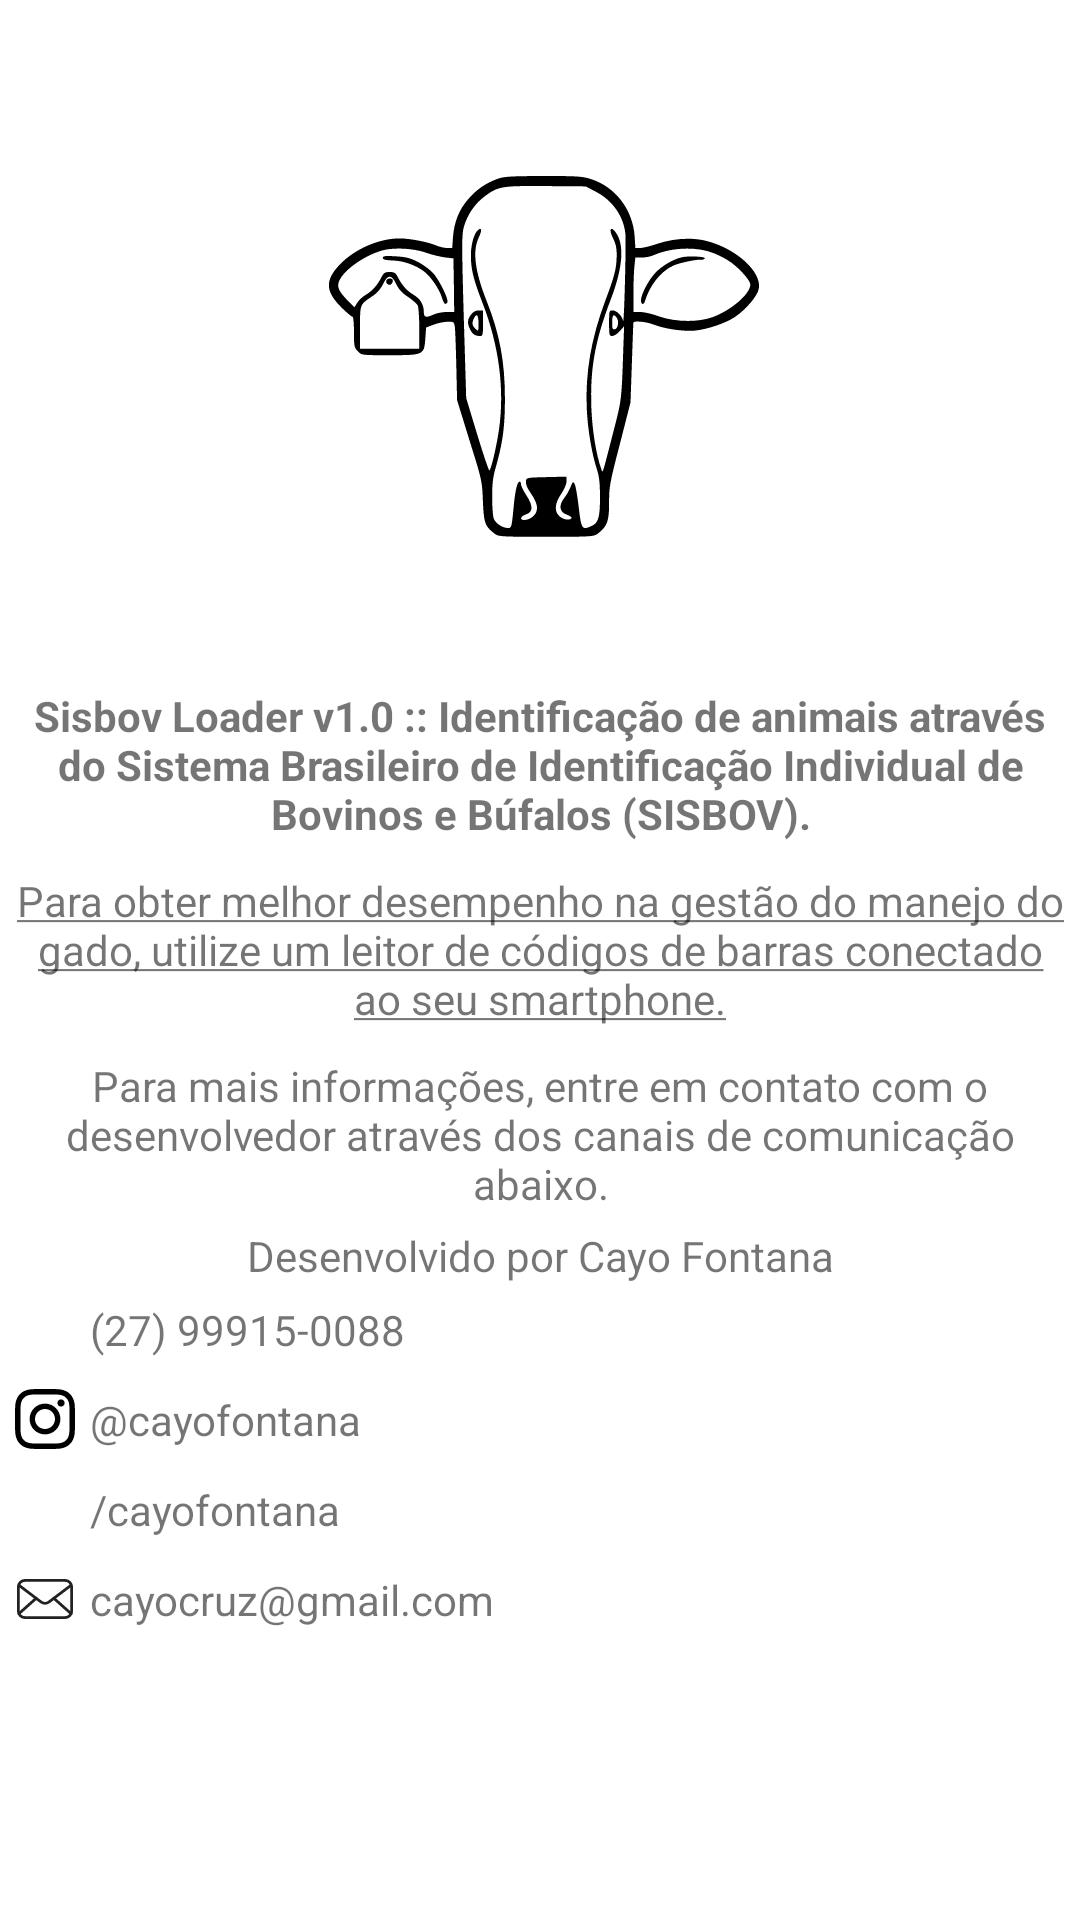

Write the Android layout XML for this screen, with the resource values it uses.
<!-- AndroidManifest.xml: application theme Theme.SisbovLoader -->
<!-- res/layout/fragment_sobre.xml -->
<?xml version="1.0" encoding="utf-8"?>
<androidx.constraintlayout.widget.ConstraintLayout xmlns:android="http://schemas.android.com/apk/res/android"
    xmlns:app="http://schemas.android.com/apk/res-auto"
    xmlns:tools="http://schemas.android.com/tools"
    android:layout_width="match_parent"
    android:layout_height="match_parent"
    tools:context="br.com.sisbovloader.fragmentos.SobreFragment">

    <androidx.appcompat.widget.AppCompatImageView
        android:layout_width="0dp"
        android:layout_height="0dp"
        app:layout_constraintHeight_percent="0.35"
        app:layout_constraintDimensionRatio="1:1"
        android:id="@+id/sisbovLogo"
        android:background="@drawable/sisbov_ico"
        app:layout_constraintTop_toTopOf="parent"
        app:layout_constraintBottom_toTopOf="@id/textoSisbovSobre1"
        app:layout_constraintLeft_toLeftOf="parent"
        app:layout_constraintRight_toRightOf="parent"/>

    <TextView
        android:layout_width="match_parent"
        android:layout_height="wrap_content"
        android:text="@string/textoSisbovSobre1"
        android:id="@+id/textoSisbovSobre1"
        android:gravity="center"
        android:padding="5dp"
        android:textStyle="bold"
        app:layout_constraintTop_toBottomOf="@id/sisbovLogo"/>

    <TextView
        android:layout_width="match_parent"
        android:layout_height="wrap_content"
        android:text="@string/textoSisbovSobre2"
        android:id="@+id/textoSisbovSobre2"
        android:gravity="center"
        android:padding="5dp"
        app:layout_constraintTop_toBottomOf="@id/textoSisbovSobre1"/>

    <TextView
        android:layout_width="match_parent"
        android:layout_height="wrap_content"
        android:text="@string/textoSisbovSobre3"
        android:id="@+id/textoSisbovSobre3"
        android:gravity="center"
        android:padding="5dp"
        app:layout_constraintTop_toBottomOf="@id/textoSisbovSobre2"/>

    <TextView
        android:id="@+id/texto_2"
        android:layout_width="match_parent"
        android:layout_height="wrap_content"
        android:text="@string/sobreFragment_2"
        android:gravity="center"
        app:layout_constraintTop_toBottomOf="@id/textoSisbovSobre3"/>

    <androidx.constraintlayout.widget.ConstraintLayout
        android:id="@+id/grupowhatsapp"
        android:layout_width="match_parent"
        android:layout_height="wrap_content"
        android:gravity="center"
        android:padding="5dp"
        app:layout_constraintLeft_toLeftOf="parent"
        app:layout_constraintRight_toRightOf="parent"
        app:layout_constraintTop_toBottomOf="@+id/texto_2">

        <androidx.appcompat.widget.AppCompatImageView
            android:layout_width="20dp"
            android:layout_height="20dp"
            android:id="@+id/whatsapp"
            android:background="@drawable/whatsapp"
            app:layout_constraintStart_toStartOf="parent"
            app:layout_constraintTop_toTopOf="parent"
            app:layout_constraintBottom_toBottomOf="parent"/>

        <TextView
            android:layout_width="wrap_content"
            android:layout_height="wrap_content"
            android:text="(27) 99915-0088"
            android:id="@+id/texto_whatsapp"
            android:paddingStart="5dp"
            app:layout_constraintStart_toEndOf="@id/whatsapp"
            app:layout_constraintTop_toTopOf="parent"
            app:layout_constraintBottom_toBottomOf="parent"/>

    </androidx.constraintlayout.widget.ConstraintLayout>

    <androidx.constraintlayout.widget.ConstraintLayout
        android:id="@+id/grupoinstragram"
        android:layout_width="match_parent"
        android:layout_height="wrap_content"
        android:gravity="center"
        android:padding="5dp"
        app:layout_constraintLeft_toLeftOf="parent"
        app:layout_constraintRight_toRightOf="parent"
        app:layout_constraintTop_toBottomOf="@+id/grupowhatsapp">

        <androidx.appcompat.widget.AppCompatImageView
            android:layout_width="20dp"
            android:layout_height="20dp"
            android:id="@+id/instagram"
            android:background="@drawable/instagram"
            android:paddingStart="5dp"
            app:layout_constraintStart_toStartOf="parent"
            app:layout_constraintTop_toTopOf="parent"
            app:layout_constraintBottom_toBottomOf="parent"/>

        <TextView
            android:layout_width="wrap_content"
            android:layout_height="wrap_content"
            android:text="@cayofontana"
            android:id="@+id/texto_instagram"
            android:paddingStart="5dp"
            app:layout_constraintStart_toEndOf="@id/instagram"
            app:layout_constraintTop_toTopOf="parent"
            app:layout_constraintBottom_toBottomOf="parent"/>

    </androidx.constraintlayout.widget.ConstraintLayout>

    <androidx.constraintlayout.widget.ConstraintLayout
        android:id="@+id/grupolinkedin"
        android:layout_width="match_parent"
        android:layout_height="wrap_content"
        android:gravity="center"
        android:padding="5dp"
        app:layout_constraintLeft_toLeftOf="parent"
        app:layout_constraintRight_toRightOf="parent"
        app:layout_constraintTop_toBottomOf="@+id/grupoinstragram">

        <androidx.appcompat.widget.AppCompatImageView
            android:layout_width="20dp"
            android:layout_height="20dp"
            android:id="@+id/linkedin"
            android:background="@drawable/linkedin"
            app:layout_constraintStart_toStartOf="parent"
            app:layout_constraintTop_toTopOf="parent"
            app:layout_constraintBottom_toBottomOf="parent"/>

        <TextView
            android:layout_width="wrap_content"
            android:layout_height="wrap_content"
            android:text="/cayofontana"
            android:id="@+id/texto_linkedin"
            android:paddingStart="5dp"
            app:layout_constraintStart_toEndOf="@id/linkedin"
            app:layout_constraintTop_toTopOf="parent"
            app:layout_constraintBottom_toBottomOf="parent"/>

    </androidx.constraintlayout.widget.ConstraintLayout>

    <androidx.constraintlayout.widget.ConstraintLayout
        android:id="@+id/grupoemail"
        android:layout_width="match_parent"
        android:layout_height="wrap_content"
        android:gravity="center"
        android:padding="5dp"
        app:layout_constraintLeft_toLeftOf="parent"
        app:layout_constraintRight_toRightOf="parent"
        app:layout_constraintTop_toBottomOf="@+id/grupolinkedin">

        <androidx.appcompat.widget.AppCompatImageView
            android:layout_width="20dp"
            android:layout_height="20dp"
            android:id="@+id/email"
            android:background="@drawable/email"
            app:layout_constraintStart_toStartOf="parent"
            app:layout_constraintTop_toTopOf="parent"
            app:layout_constraintBottom_toBottomOf="parent"/>

        <TextView
            android:layout_width="wrap_content"
            android:layout_height="wrap_content"
            android:text="cayocruz@gmail.com"
            android:id="@+id/texto_email"
            android:paddingStart="5dp"
            app:layout_constraintStart_toEndOf="@id/email"
            app:layout_constraintTop_toTopOf="parent"
            app:layout_constraintBottom_toBottomOf="parent"/>

    </androidx.constraintlayout.widget.ConstraintLayout>

</androidx.constraintlayout.widget.ConstraintLayout>
<!-- resources referenced by this layout -->
<resources>
  <!-- drawable email (drawable) -->
  <vector xmlns:android="http://schemas.android.com/apk/res/android"
      android:width="64dp"
      android:height="64dp"
      android:viewportWidth="64"
      android:viewportHeight="64">
    <path
        android:pathData="M53.42,53.32H10.58a8.51,8.51 0,0 1,-8.5 -8.5V19.18a8.51,8.51 0,0 1,8.5 -8.5h42.84a8.51,8.51 0,0 1,8.5 8.5v25.64a8.51,8.51 0,0 1,-8.5 8.5ZM10.58,13.68a5.5,5.5 0,0 0,-5.5 5.5v25.64a5.5,5.5 0,0 0,5.5 5.5h42.84a5.5,5.5 0,0 0,5.5 -5.5V19.18a5.5,5.5 0,0 0,-5.5 -5.5Z"
        android:fillColor="#222"/>
    <path
        android:pathData="M32,38.08a8.51,8.51 0,0 1,-5.13 -1.71L3.52,18.71a1.5,1.5 0,1 1,1.81 -2.39L28.68,34a5.55,5.55 0,0 0,6.64 0l23.35,-17.68a1.5,1.5 0,1 1,1.81 2.39L37.13,36.37A8.51,8.51 0,0 1,32 38.08Z"
        android:fillColor="#222"/>
    <path
        android:pathData="M4.17,49.14a1.5,1.5 0,0 1,-1 -2.62l18.4,-16.41a1.5,1.5 0,0 1,2 2.24L5.17,48.76a1.46,1.46 0,0 1,-1 0.38zM59.83,49.14a1.46,1.46 0,0 1,-1 -0.38l-18.4,-16.41a1.5,1.5 0,1 1,2 -2.24l18.39,16.41a1.5,1.5 0,0 1,-1 2.62z"
        android:fillColor="#222"/>
  </vector>
  <!-- drawable instagram: vector/xml drawable (drawable, 2216 chars, omitted) -->
  <!-- drawable sisbov_ico: vector/xml drawable (drawable, 5059 chars, omitted) -->
  <string name="sobreFragment_2">Desenvolvido por Cayo Fontana</string>
  <string name="textoSisbovSobre1">Sisbov Loader v1.0 :: Identificação de animais através do Sistema Brasileiro de Identificação Individual de Bovinos e Búfalos (SISBOV).</string>
  <string name="textoSisbovSobre2"><u>Para obter melhor desempenho na gestão do manejo do gado, utilize um leitor de códigos de barras conectado ao seu smartphone.</u></string>
  <string name="textoSisbovSobre3">Para mais informações, entre em contato com o desenvolvedor através dos canais de comunicação abaixo.</string>
  <style name="Theme.SisbovLoader" parent="Theme.MaterialComponents.DayNight.DarkActionBar">
          <item name="colorPrimary">@color/teal_700</item>
          
          <item name="colorPrimaryVariant">@color/teal_700</item>
          <item name="colorOnPrimary">@color/white</item>
          
          <item name="colorSecondary">@color/teal_200</item>
          <item name="colorSecondaryVariant">@color/teal_700</item>
          <item name="colorOnSecondary">@color/black</item>
          
          <item name="android:statusBarColor">?attr/colorPrimaryVariant</item>
          
          <item name="android:textAllCaps">false</item>
      </style>
  <color name="teal_700">#FF018786</color>
  <color name="white">#FFFFFFFF</color>
  <color name="teal_200">#FF03DAC5</color>
  <color name="black">#FF000000</color>
</resources>
